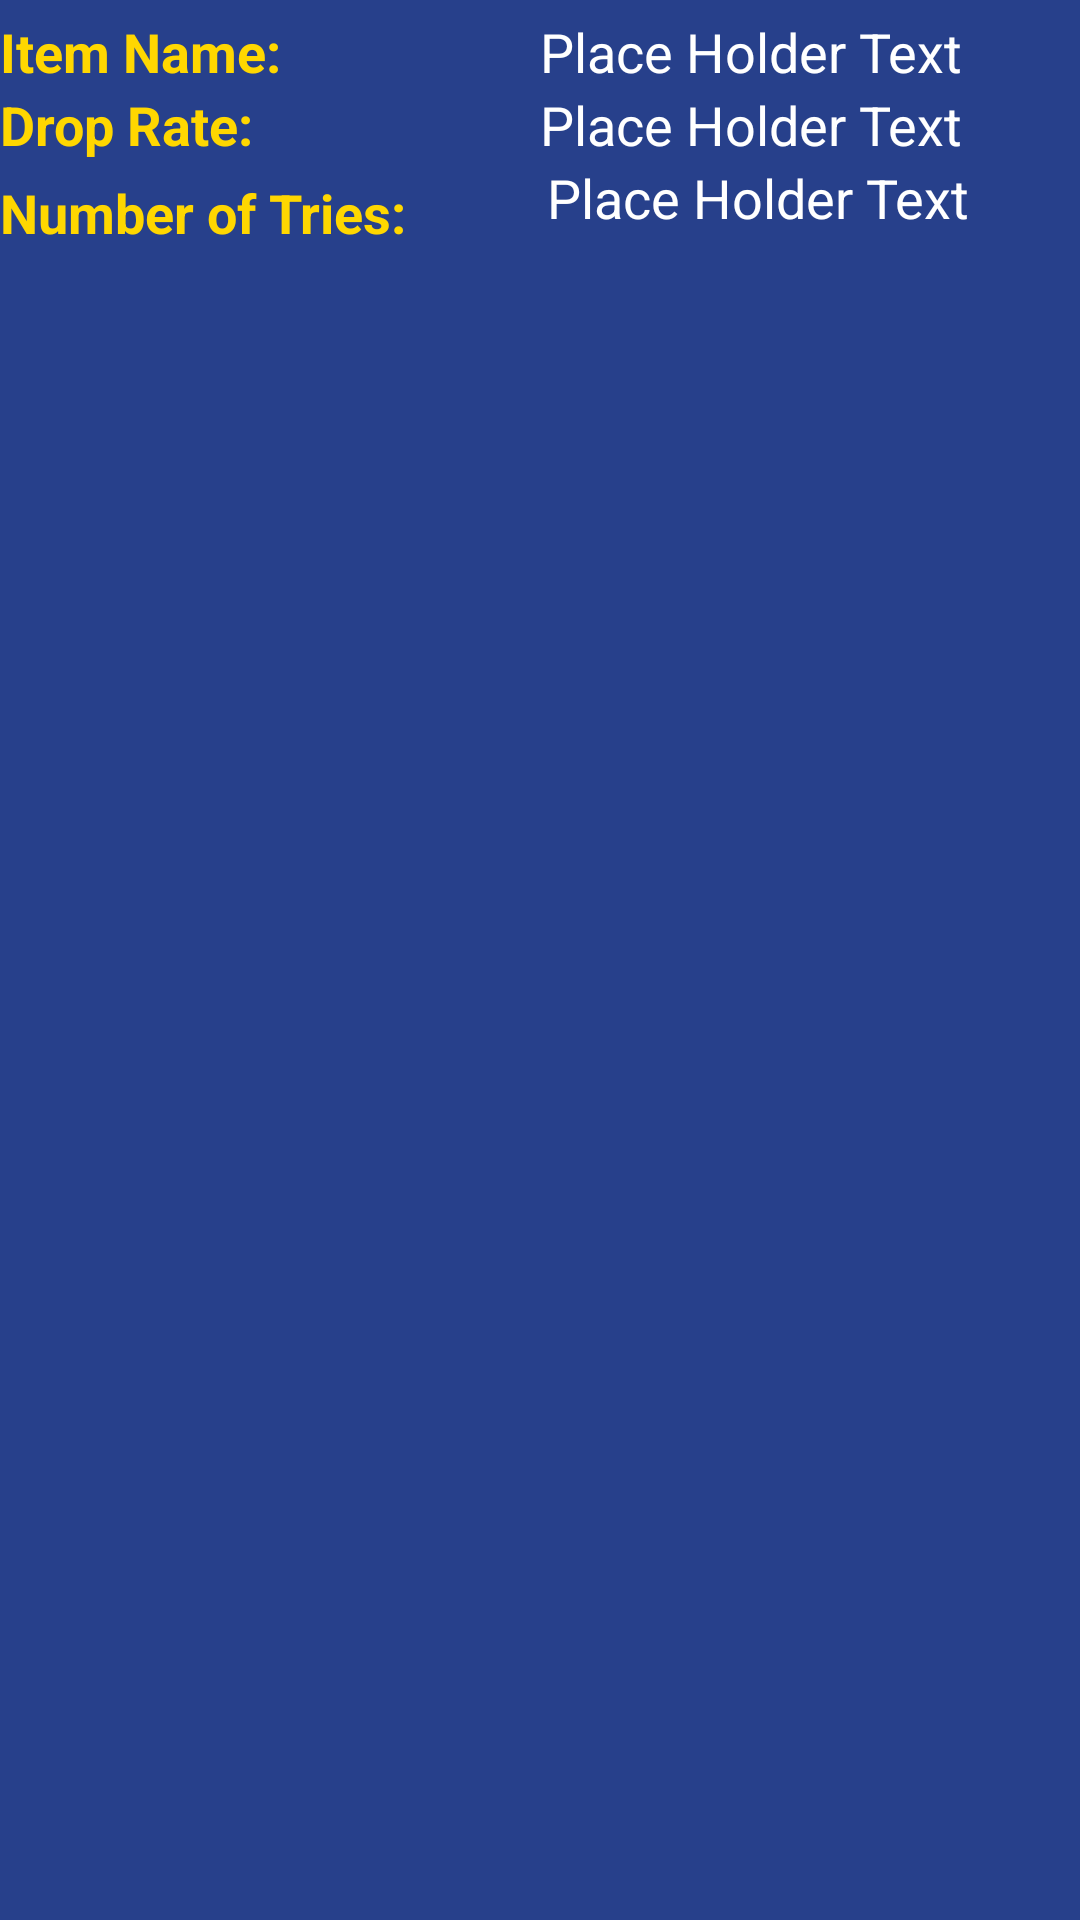

Here is an Android app screen rendered from its layout file. Give the layout XML and the strings, colors and styles it references.
<!-- AndroidManifest.xml: application theme AppTheme -->
<!-- res/layout/loot_list_item.xml -->
<?xml version="1.0" encoding="utf-8"?>
<LinearLayout xmlns:android="http://schemas.android.com/apk/res/android"
    android:layout_width="match_parent"
    android:layout_height="match_parent"
    android:orientation="vertical" >

    <LinearLayout
        android:layout_width="match_parent"
        android:layout_height="wrap_content" 
        android:layout_marginTop="5dp">

        <TextView
            android:id="@+id/list_item_name"
            android:layout_width="0dp"
            android:layout_height="wrap_content"
            
            android:layout_weight="1"
            android:gravity="left"
            android:text="@string/item_name"
            android:textAppearance="?android:attr/textAppearanceMedium"
            android:textColor="@color/gold"
            android:textStyle="bold" />

        <TextView
            android:id="@+id/list_item_name_value"
            android:layout_width="0dp"
            android:layout_height="wrap_content"
            android:layout_weight="1"
            android:text="@string/place_holder"
            android:textAppearance="?android:attr/textAppearanceMedium"
            android:textColor="@color/white" />

    </LinearLayout>

    <LinearLayout
        android:layout_width="match_parent"
        android:layout_height="wrap_content" >

        <TextView
            android:id="@+id/list_item_drop_rate"
            android:layout_width="0dp"
            android:layout_height="wrap_content"
            android:layout_weight="1"
            android:text="@string/drop_rate"
            android:textColor="@color/gold"
            android:textStyle="bold" 
            android:textAppearance="?android:attr/textAppearanceMedium"/>

        <TextView
            android:id="@+id/list_item_drop_rate_value"
            android:layout_width="0dp"
            android:layout_height="wrap_content"
            android:layout_weight="1"
            android:text="@string/place_holder"
            android:textAppearance="?android:attr/textAppearanceMedium"
            android:textColor="@color/white" />

    </LinearLayout>

    <LinearLayout
        android:layout_width="match_parent"
        android:layout_height="wrap_content" 
        android:layout_marginBottom="5dp">

        <TextView
            android:id="@+id/list_item_num_of_tries"
            android:layout_width="0dp"
            android:layout_height="wrap_content"
            android:layout_marginRight="5dp"
            android:layout_marginTop="5dp"
            android:layout_weight="1"
            android:text="@string/number_of_tries"
            android:textAppearance="?android:attr/textAppearanceMedium"
            android:textColor="@color/gold"
            android:textStyle="bold" />

        <TextView
            android:id="@+id/list_item_num_tries_value"
            android:layout_width="0dp"
            android:layout_height="wrap_content"
            android:layout_weight="1"
            android:text="@string/place_holder"
            android:textAppearance="?android:attr/textAppearanceMedium"
            android:textColor="@color/white" />

    </LinearLayout>

</LinearLayout>
<!-- resources referenced by this layout -->
<resources>
  <color name="gold">#ffd700</color>
  <color name="white">#fff</color>
  <string name="drop_rate">Drop Rate:</string>
  <string name="item_name">Item Name:</string>
  <string name="number_of_tries">Number of Tries:</string>
  <string name="place_holder">Place Holder Text</string>
  <style name="AppTheme" parent="AppBaseTheme">
  
  		
  		<item name="android:background">@color/background</item>
  
  	</style>
  <style name="AppBaseTheme" parent="android:Theme.Light">
  
  	
  
  	</style>
  <color name="background">#27408b</color>
</resources>
